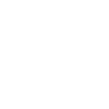
t = 0.00 s
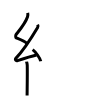
t = 4.00 s
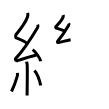
t = 8.00 s
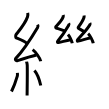
t = 12.00 s
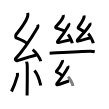
t = 15.50 s
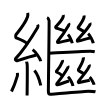
t = 20.00 s

The animated SVG that drew these frames (rendered in a browser with its animation timeline set to each time). Animation: 20 SMIL elements (animate=20); one cycle of 20.00 s.

<svg width="109px" height="109px" viewBox="0 0 px 109px" xmlns="http://www.w3.org/2000/svg" xmlns:xlink="http://www.w3.org/1999/xlink" xml:space="preserve" version="1.1"  baseProfile="full">
<path d="M27.69,12.92c0.3,1.33,0.31,2.32-0.15,3.77c-2.05,6.4-7.44,12.71-11.44,17.82c-0.55,0.71-0.6,3.08,0,3.33c3.16,1.33,8.01,3.08,10.72,5.52" style="fill:none;stroke:black;stroke-width:3;opacity:0">
  <animate attributeType="CSS" attributeName="opacity" from="0" to="1" begin="0s" dur="1s" repeatCount="0" fill="freeze" />
</path>
<path d="M37.64,24.68c0.28,0.54,0.35,2.31,0,2.9c-5.46,9.13-14.08,22.8-21.61,30.55c-1.72,1.78,0.43,2.79,1.55,2.43c4.71-1.51,12.87-4.11,18.91-5.56" style="fill:none;stroke:black;stroke-width:3;opacity:0">
  <animate attributeType="CSS" attributeName="opacity" from="0" to="1" begin="1s" dur="1s" repeatCount="0" fill="freeze" />
</path>
<path d="M32.63,49.63c2.87,2.05,7.4,8.43,8.12,11.62" style="fill:none;stroke:black;stroke-width:3;opacity:0">
  <animate attributeType="CSS" attributeName="opacity" from="0" to="1" begin="2s" dur="1s" repeatCount="0" fill="freeze" />
</path>
<path d="M26.55,61.62c0.05,0.33,0.64,1.71,0.69,3.79c0.22,10-0.14,26.68-0.14,30.09" style="fill:none;stroke:black;stroke-width:3;opacity:0">
  <animate attributeType="CSS" attributeName="opacity" from="0" to="1" begin="3s" dur="1s" repeatCount="0" fill="freeze" />
</path>
<path d="M17.39,72.85c0.1,0.87,0.08,2.6-0.1,3.22C16.11,80.14,13.17,88,11.5,91.5" style="fill:none;stroke:black;stroke-width:3;opacity:0">
  <animate attributeType="CSS" attributeName="opacity" from="0" to="1" begin="4s" dur="1s" repeatCount="0" fill="freeze" />
</path>
<path d="M34.43,70.54c3.16,3.54,5.58,11.76,6.32,14.96" style="fill:none;stroke:black;stroke-width:3;opacity:0">
  <animate attributeType="CSS" attributeName="opacity" from="0" to="1" begin="5s" dur="1s" repeatCount="0" fill="freeze" />
</path>
<path d="M63.17,15.02c0.22,0.75,0.24,1.26-0.11,2.13c-1.47,3.64-4.77,6.9-7.14,9.38c-0.4,0.42-0.25,1.32,0.18,1.46c2.29,0.75,5.24,1.46,8.35,2.87" style="fill:none;stroke:black;stroke-width:3;opacity:0">
  <animate attributeType="CSS" attributeName="opacity" from="0" to="1" begin="6s" dur="1s" repeatCount="0" fill="freeze" />
</path>
<path d="M68.73,23.27c0.22,0.38,0.08,1.77-0.18,2.21c-3.15,5.45-5.48,9.31-10.7,15.44c-0.7,0.82-0.45,1.82,0.44,1.62c4.73-1.07,7.65-1.84,12.33-2.84" style="fill:none;stroke:black;stroke-width:3;opacity:0">
  <animate attributeType="CSS" attributeName="opacity" from="0" to="1" begin="7s" dur="1s" repeatCount="0" fill="freeze" />
</path>
<path d="M68,34.5c1.5,1.56,3.86,6.4,4.24,8.82" style="fill:none;stroke:black;stroke-width:3;opacity:0">
  <animate attributeType="CSS" attributeName="opacity" from="0" to="1" begin="8s" dur="1s" repeatCount="0" fill="freeze" />
</path>
<path d="M84.05,15.5c0.16,0.68,0.17,1.15-0.08,1.93c-1.05,3.3-3.94,7.38-5.63,9.64c-0.29,0.38-0.18,1.2,0.13,1.33c1.63,0.68,3.49,2,5.71,3.28" style="fill:none;stroke:black;stroke-width:3;opacity:0">
  <animate attributeType="CSS" attributeName="opacity" from="0" to="1" begin="9s" dur="1s" repeatCount="0" fill="freeze" />
</path>
<path d="M89.9,22.98c0.19,0.33,0.07,1.55-0.16,1.94c-2.77,4.79-7.52,9.41-12.11,14.8c-0.62,0.73-0.39,1.6,0.38,1.43c4.16-0.94,7.82-2.21,11.93-3.09" style="fill:none;stroke:black;stroke-width:3;opacity:0">
  <animate attributeType="CSS" attributeName="opacity" from="0" to="1" begin="10s" dur="1s" repeatCount="0" fill="freeze" />
</path>
<path d="M88.12,33.66c1.81,1.69,4.68,6.96,5.13,9.59" style="fill:none;stroke:black;stroke-width:3;opacity:0">
  <animate attributeType="CSS" attributeName="opacity" from="0" to="1" begin="11s" dur="1s" repeatCount="0" fill="freeze" />
</path>
<path d="M49.63,53.25c8.87-0.5,30.62-2,40.85-2c1.74,0,3.18,0.25,4.26,0.5" style="fill:none;stroke:black;stroke-width:3;opacity:0">
  <animate attributeType="CSS" attributeName="opacity" from="0" to="1" begin="12s" dur="1s" repeatCount="0" fill="freeze" />
</path>
<path d="M62.41,60.02c0.17,0.63,0.19,1.06-0.08,1.78c-1.16,3.05-3.85,7.11-5.71,9.19c-0.32,0.35-0.2,1.1,0.14,1.22c1.79,0.63,3.75,1.79,5.94,3.9" style="fill:none;stroke:black;stroke-width:3;opacity:0">
  <animate attributeType="CSS" attributeName="opacity" from="0" to="1" begin="13s" dur="1s" repeatCount="0" fill="freeze" />
</path>
<path d="M67.84,66c0.17,0.32,0.06,1.49-0.14,1.87c-2.48,4.6-6.57,10.39-10.69,15.57c-0.55,0.7-0.35,1.54,0.34,1.37c3.73-0.91,8-2.9,11.68-3.74" style="fill:none;stroke:black;stroke-width:3;opacity:0">
  <animate attributeType="CSS" attributeName="opacity" from="0" to="1" begin="14s" dur="1s" repeatCount="0" fill="freeze" />
</path>
<path d="M68,76.75c1.76,1.63,4.56,6.71,5,9.25" style="fill:none;stroke:black;stroke-width:3;opacity:0">
  <animate attributeType="CSS" attributeName="opacity" from="0" to="1" begin="15s" dur="1s" repeatCount="0" fill="freeze" />
</path>
<path d="M83.3,57.37c0.13,0.74,0.14,1.24-0.07,2.09c-0.87,3.58-3.27,7.45-4.67,9.9c-0.24,0.41-0.15,1.3,0.11,1.44c1.35,0.74,3.49,1.82,5.33,3.21" style="fill:none;stroke:black;stroke-width:3;opacity:0">
  <animate attributeType="CSS" attributeName="opacity" from="0" to="1" begin="16s" dur="1s" repeatCount="0" fill="freeze" />
</path>
<path d="M89.15,64.73c0.19,0.36,0.06,1.7-0.16,2.13c-2.72,5.25-5.87,8.31-10.37,14.22c-0.61,0.8-0.38,1.76,0.37,1.57c4.08-1.04,6.67-1.42,10.7-2.39" style="fill:none;stroke:black;stroke-width:3;opacity:0">
  <animate attributeType="CSS" attributeName="opacity" from="0" to="1" begin="17s" dur="1s" repeatCount="0" fill="freeze" />
</path>
<path d="M89.62,77.16c1.55,1.33,4.01,5.49,4.4,7.56" style="fill:none;stroke:black;stroke-width:3;opacity:0">
  <animate attributeType="CSS" attributeName="opacity" from="0" to="1" begin="18s" dur="1s" repeatCount="0" fill="freeze" />
</path>
<path d="M47.12,17.5c1.09,0.5,1.74,2.25,1.96,3.25c0.22,1-0.72,64.25-0.72,70.5c0,1.75,0.39,3,1.89,3s36-3,38.25-3s5.25,0,7,0.5" style="fill:none;stroke:black;stroke-width:3;opacity:0">
  <animate attributeType="CSS" attributeName="opacity" from="0" to="1" begin="19s" dur="1s" repeatCount="0" fill="freeze" />
</path>
</svg>
